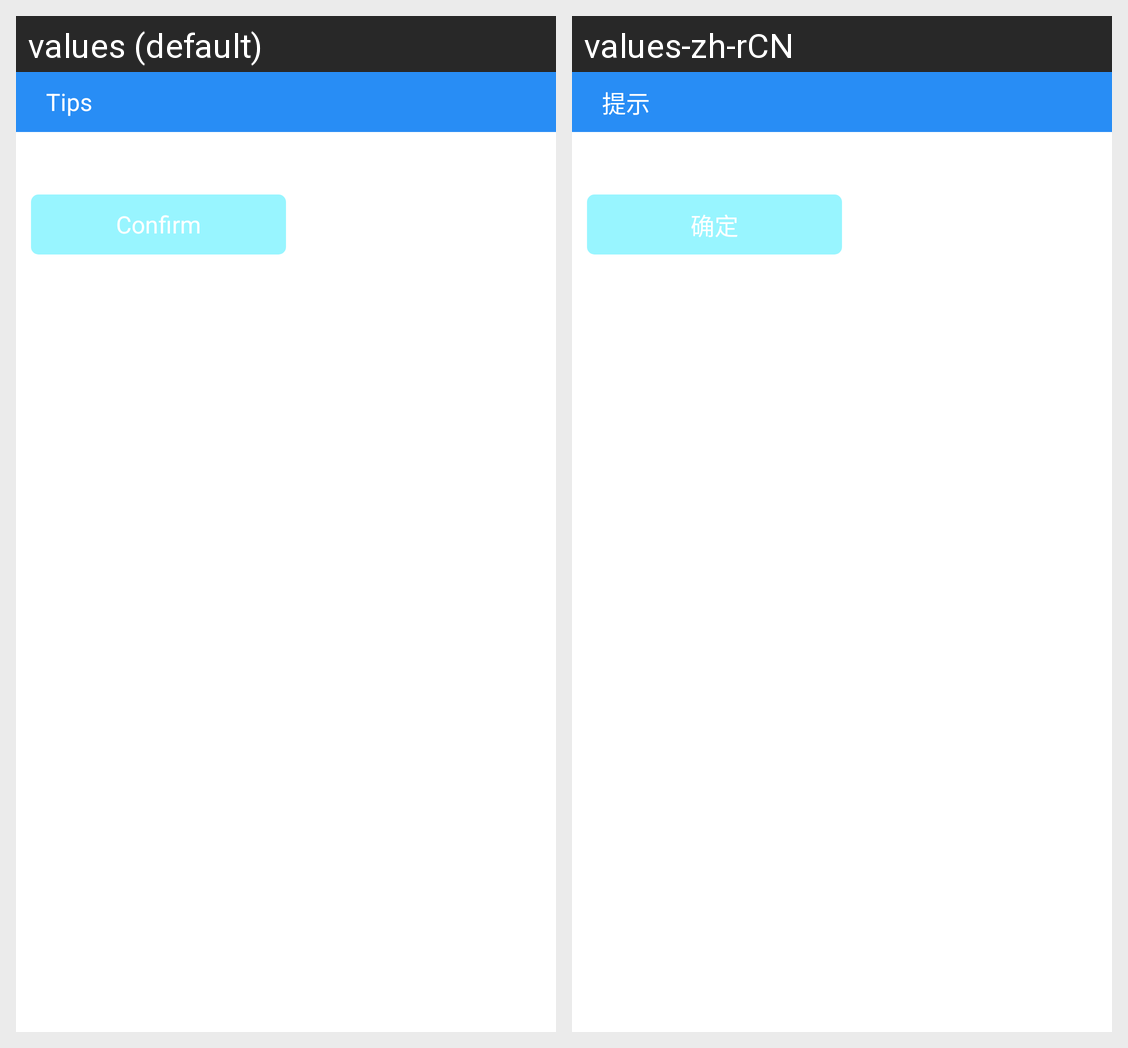

Here is an Android app screen in its default locale and in the app's own translations. Write out the translated-string differences for the strings that appear on this screen.
Android screen res/layout/my_dialog.xml rendered under 2 locales, left to right: values (default), values-zh-rCN. Device: Nexus 5 (rendered at 1080×1920; each locale shown at half size, 540×960, under a caption strip naming it); theme AppTheme.
Strings drawn on this screen, with the default value and each locale's value (text and hints the layout hard-codes, and strings that could not be matched under every locale, appear in the picture but are not listed):

tips
  values: Tips
  values-zh-rCN: 提示

confirm
  values: Confirm
  values-zh-rCN: 确定
